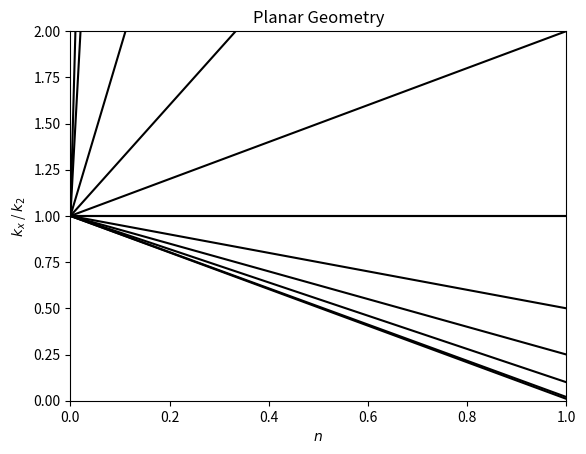
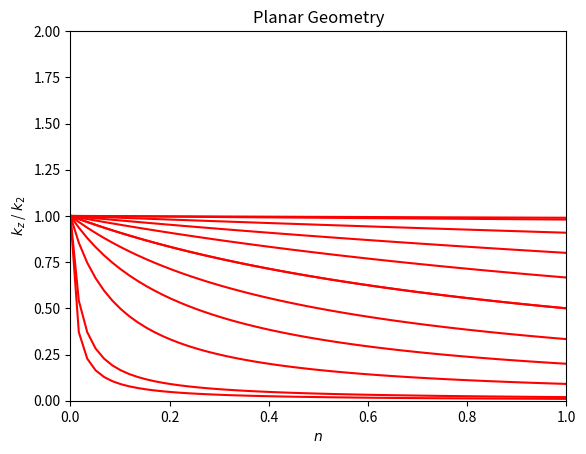

Write Python code to recreate these figures, in order.
#!/usr/bin/env python

from matplotlib import pyplot
from numpy import array, linspace, ones

#n=t_t/(t_1+t_2)
def kxk2_planar(n,rk):
    return (rk-1)*n + 1

def kzk2_planar(n,rk):
    return ((1./rk)*n + 1.)**(-1.)

def plot_planar():
    pyplot.figure()
    rts = linspace(0,1,60)
    rks = [100., 50.,10.,4.,2.,1.]
    rks = rks+[1./x for x in reversed(rks)]
    #annotate_text=linspace(-0.05,1.05,len(rks))
    for i, rk in enumerate(rks):
        kxk2 = kxk2_planar(rts,rk)
        pyplot.plot(rts,kxk2,'k')
    pyplot.axis([0,1,0,2])
    pyplot.title('Planar Geometry')
    pyplot.xlabel(r'$n$')
    pyplot.ylabel(r'$ k_x $ / $ k_2 $')

    pyplot.figure()
    for i, rk in enumerate(rks):
        kzk2 = kzk2_planar(rts,rk)
        pyplot.plot(rts,kzk2,'r')
    pyplot.axis([0,1,0,2])
    pyplot.title('Planar Geometry')
    pyplot.xlabel(r'$n$')
    pyplot.ylabel(r'$ k_z $ / $ k_2 $')
    pyplot.show()

if __name__ == "__main__":
    plot_planar()
